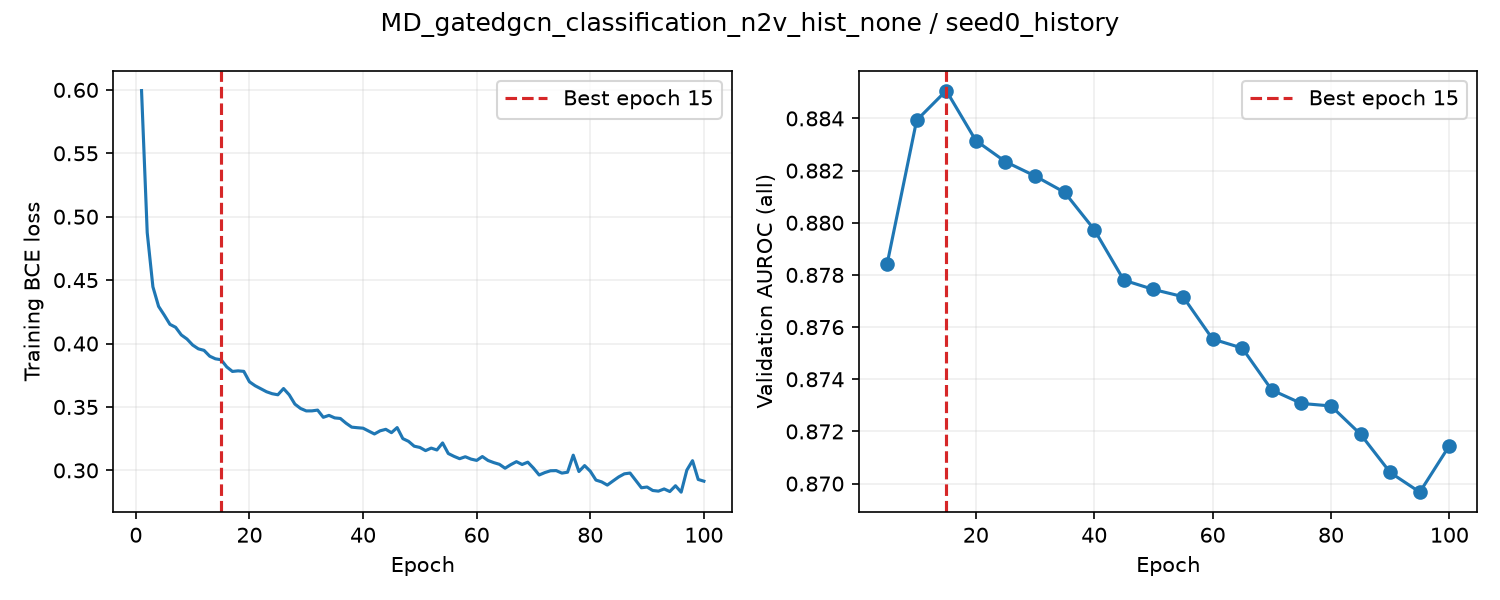

The table this chart was drawn from, first rows:
epoch, train_loss, valid_auroc, valid_mae, epoch_seconds, elapsed_seconds, is_best, best_epoch
1, 0.5994, , , 9.015, 9.015, False, 0
2, 0.4875, , , 8.7, 18.15, False, 0
3, 0.4448, , , 8.544, 26.71, False, 0
4, 0.4293, , , 8.285, 35.02, False, 0
5, 0.4224, 0.8784, , 17.03, 52.06, True, 5
6, 0.4151, , , 8.448, 60.69, False, 5
7, 0.4128, , , 8.276, 68.99, False, 5
8, 0.4068, , , 8.562, 77.57, False, 5
9, 0.4036, , , 8.628, 86.22, False, 5
10, 0.3988, 0.8839, , 17.21, 103.5, True, 10
11, 0.3958, , , 8.575, 112.2, False, 10
12, 0.3946, , , 8.382, 120.6, False, 10
13, 0.39, , , 8.535, 129.2, False, 10
14, 0.388, , , 8.279, 137.5, False, 10
15, 0.3872, 0.8851, , 16.85, 154.3, True, 15
16, 0.3816, , , 8.687, 163.2, False, 15
17, 0.378, , , 8.274, 171.5, False, 15
18, 0.3785, , , 8.252, 179.8, False, 15
19, 0.3781, , , 8.231, 188, False, 15
20, 0.3698, 0.8832, , 16.56, 204.6, False, 15
21, 0.3667, , , 8.268, 213, False, 15
22, 0.3644, , , 8.499, 221.5, False, 15
23, 0.362, , , 8.309, 229.9, False, 15
24, 0.3604, , , 8.18, 238.1, False, 15
25, 0.3596, 0.8823, , 16.49, 254.6, False, 15
26, 0.3645, , , 8.441, 263.1, False, 15
27, 0.3596, , , 8.519, 271.7, False, 15
28, 0.3522, , , 8.393, 280.1, False, 15
29, 0.3488, , , 8.498, 288.6, False, 15
30, 0.3469, 0.8818, , 17.21, 305.8, False, 15
31, 0.3469, , , 8.715, 314.9, False, 15
32, 0.3475, , , 8.69, 323.6, False, 15
33, 0.3418, , , 8.529, 332.1, False, 15
34, 0.3434, , , 8.468, 340.6, False, 15
35, 0.3414, 0.8812, , 16.54, 357.2, False, 15
36, 0.3409, , , 8.485, 365.8, False, 15
37, 0.3372, , , 8.385, 374.2, False, 15
38, 0.3341, , , 8.354, 382.6, False, 15
39, 0.3336, , , 8.334, 390.9, False, 15
40, 0.3333, 0.8797, , 16.82, 407.8, False, 15
41, 0.331, , , 8.427, 416.3, False, 15
42, 0.3287, , , 8.388, 424.7, False, 15
43, 0.3312, , , 8.363, 433.1, False, 15
44, 0.3324, , , 8.36, 441.5, False, 15
45, 0.3297, 0.8778, , 16.82, 458.3, False, 15
46, 0.3337, , , 8.463, 466.9, False, 15
47, 0.325, , , 8.342, 475.3, False, 15
48, 0.3229, , , 8.342, 483.7, False, 15
49, 0.3191, , , 8.355, 492, False, 15
50, 0.3181, 0.8774, , 16.92, 509, False, 15
51, 0.3156, , , 8.082, 517.2, False, 15
52, 0.3176, , , 7.894, 525.1, False, 15
53, 0.3161, , , 7.885, 533, False, 15
54, 0.3216, , , 7.888, 540.9, False, 15
55, 0.3133, 0.8772, , 16.07, 557, False, 15
56, 0.3111, , , 7.974, 565.1, False, 15
57, 0.3092, , , 7.936, 573.1, False, 15
58, 0.3107, , , 7.946, 581, False, 15
59, 0.3089, , , 7.932, 589, False, 15
60, 0.3079, 0.8755, , 16.35, 605.4, False, 15
... 40 more rows
